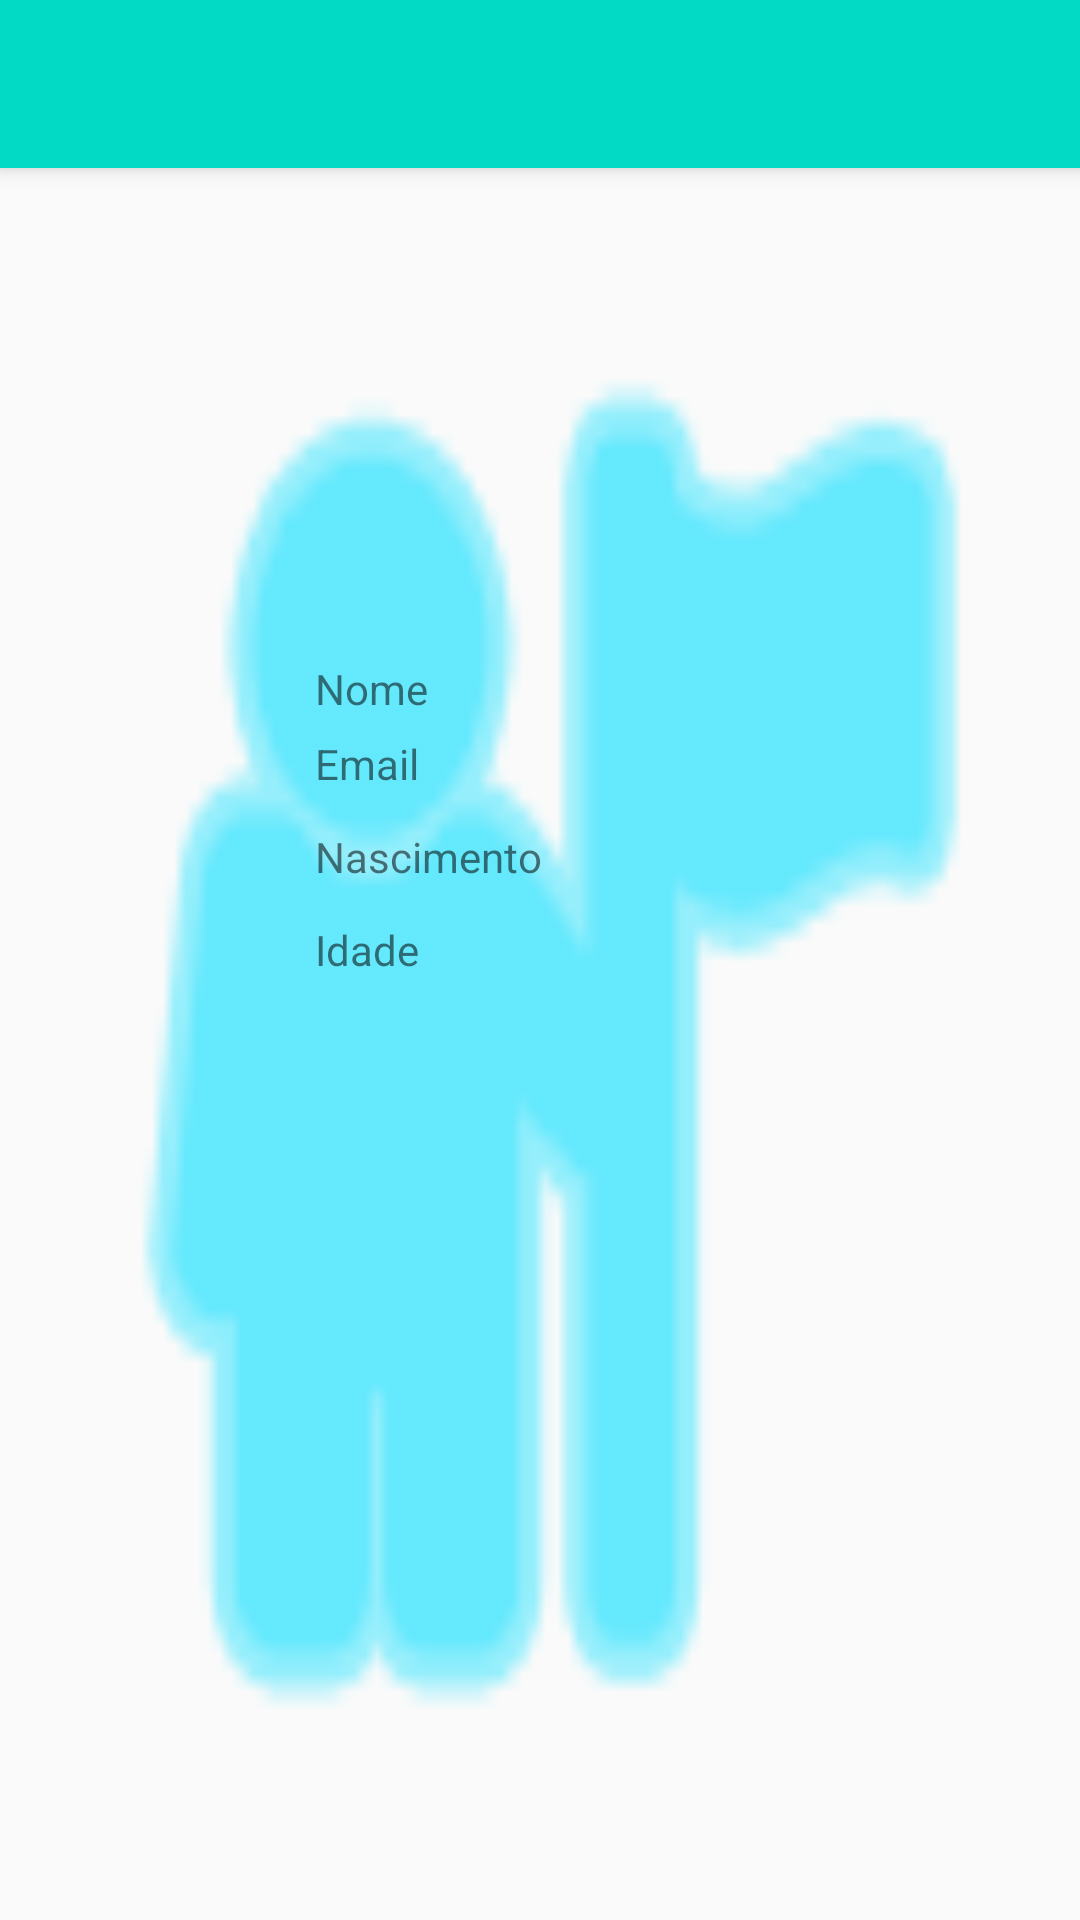

Write the Android layout XML for this screen, with the resource values it uses.
<!-- AndroidManifest.xml: application theme AppTheme -->
<!-- res/layout/app_bar_main.xml -->
<?xml version="1.0" encoding="utf-8"?>
<android.support.design.widget.CoordinatorLayout xmlns:android="http://schemas.android.com/apk/res/android"
    android:layout_width="match_parent"
    android:layout_height="match_parent"
    xmlns:app="http://schemas.android.com/apk/res-auto"
    xmlns:tools="http://schemas.android.com/tools"
    tools:context=".MainActivity">

    <android.support.design.widget.AppBarLayout
        android:layout_width="384dp"
        android:layout_height="wrap_content"
        android:theme="@style/AppTheme.AppBarOverlay">

        <android.support.v7.widget.Toolbar
            android:id="@+id/toolbar"
            android:layout_width="match_parent"
            android:layout_height="?attr/actionBarSize"
            android:background="?android:attr/textColorLinkInverse"
            app:popupTheme="@style/AppTheme.PopupOverlay" />

    </android.support.design.widget.AppBarLayout>

    <include layout="@layout/content_main"/>


</android.support.design.widget.CoordinatorLayout>
<!-- res/layout/content_main.xml (included above) -->
<?xml version="1.0" encoding="utf-8"?>
<android.support.constraint.ConstraintLayout xmlns:android="http://schemas.android.com/apk/res/android"
    xmlns:app="http://schemas.android.com/apk/res-auto"
    xmlns:tools="http://schemas.android.com/tools"
    android:layout_width="match_parent"
    android:layout_height="match_parent"
    android:background="@android:drawable/ic_menu_myplaces"
    android:backgroundTint="@android:color/holo_blue_bright"
    app:layout_behavior="@string/appbar_scrolling_view_behavior"
    tools:context="@android:drawable/ic_input_get"
    tools:showIn="@layout/app_bar_main">

    <ImageView
        android:id="@+id/img_login"
        android:layout_width="104dp"
        android:layout_height="100dp"
        android:layout_marginEnd="8dp"
        android:layout_marginStart="8dp"
        android:layout_marginTop="32dp"
        android:background="@drawable/ic_menu_perfil"
        app:layout_constraintEnd_toEndOf="parent"
        app:layout_constraintStart_toStartOf="parent"
        app:layout_constraintTop_toTopOf="parent"
        app:srcCompat="@android:color/transparent" />

    <TextView
        android:id="@+id/text_NOME"
        android:layout_width="150dp"
        android:layout_height="17dp"
        android:layout_marginEnd="8dp"
        android:layout_marginStart="8dp"
        android:layout_marginTop="32dp"
        android:text="Nome"
        app:layout_constraintEnd_toEndOf="parent"
        app:layout_constraintStart_toStartOf="parent"
        app:layout_constraintTop_toBottomOf="@+id/img_login" />

    <TextView
        android:id="@+id/text_email1"
        android:layout_width="150dp"
        android:layout_height="wrap_content"
        android:layout_marginEnd="8dp"
        android:layout_marginStart="8dp"
        android:layout_marginTop="8dp"
        android:text="Email"
        app:layout_constraintEnd_toEndOf="parent"
        app:layout_constraintStart_toStartOf="parent"
        app:layout_constraintTop_toBottomOf="@+id/text_NOME" />

    <TextView
        android:id="@+id/text_nascimento"
        android:layout_width="150dp"
        android:layout_height="wrap_content"
        android:layout_marginEnd="8dp"
        android:layout_marginStart="8dp"
        android:layout_marginTop="12dp"
        android:text="Nascimento"
        app:layout_constraintEnd_toEndOf="parent"
        app:layout_constraintStart_toStartOf="parent"
        app:layout_constraintTop_toBottomOf="@+id/text_email1" />

    <TextView
        android:id="@+id/text_idade"
        android:layout_width="150dp"
        android:layout_height="wrap_content"
        android:layout_marginEnd="8dp"
        android:layout_marginStart="8dp"
        android:layout_marginTop="12dp"
        android:text="Idade"
        app:layout_constraintEnd_toEndOf="parent"
        app:layout_constraintStart_toStartOf="parent"
        app:layout_constraintTop_toBottomOf="@+id/text_nascimento" />

</android.support.constraint.ConstraintLayout>
<!-- resources referenced by this layout -->
<resources>
  <style name="AppTheme.AppBarOverlay" parent="ThemeOverlay.AppCompat.Dark.ActionBar" />
  <style name="AppTheme" parent="Theme.AppCompat.Light.DarkActionBar">
          
          <item name="colorPrimary">@color/colorPrimary</item>
          <item name="colorPrimaryDark">@color/colorPrimaryDark</item>
          <item name="colorAccent">@color/colorAccent</item>
      </style>
  <!-- not gathered from this repository: default colours our renderer supplied (Android Studio template values) -->
  <color name="colorPrimary">#FF6200EE</color>
  <color name="colorPrimaryDark">#FF3700B3</color>
  <color name="colorAccent">#FF03DAC5</color>
</resources>
